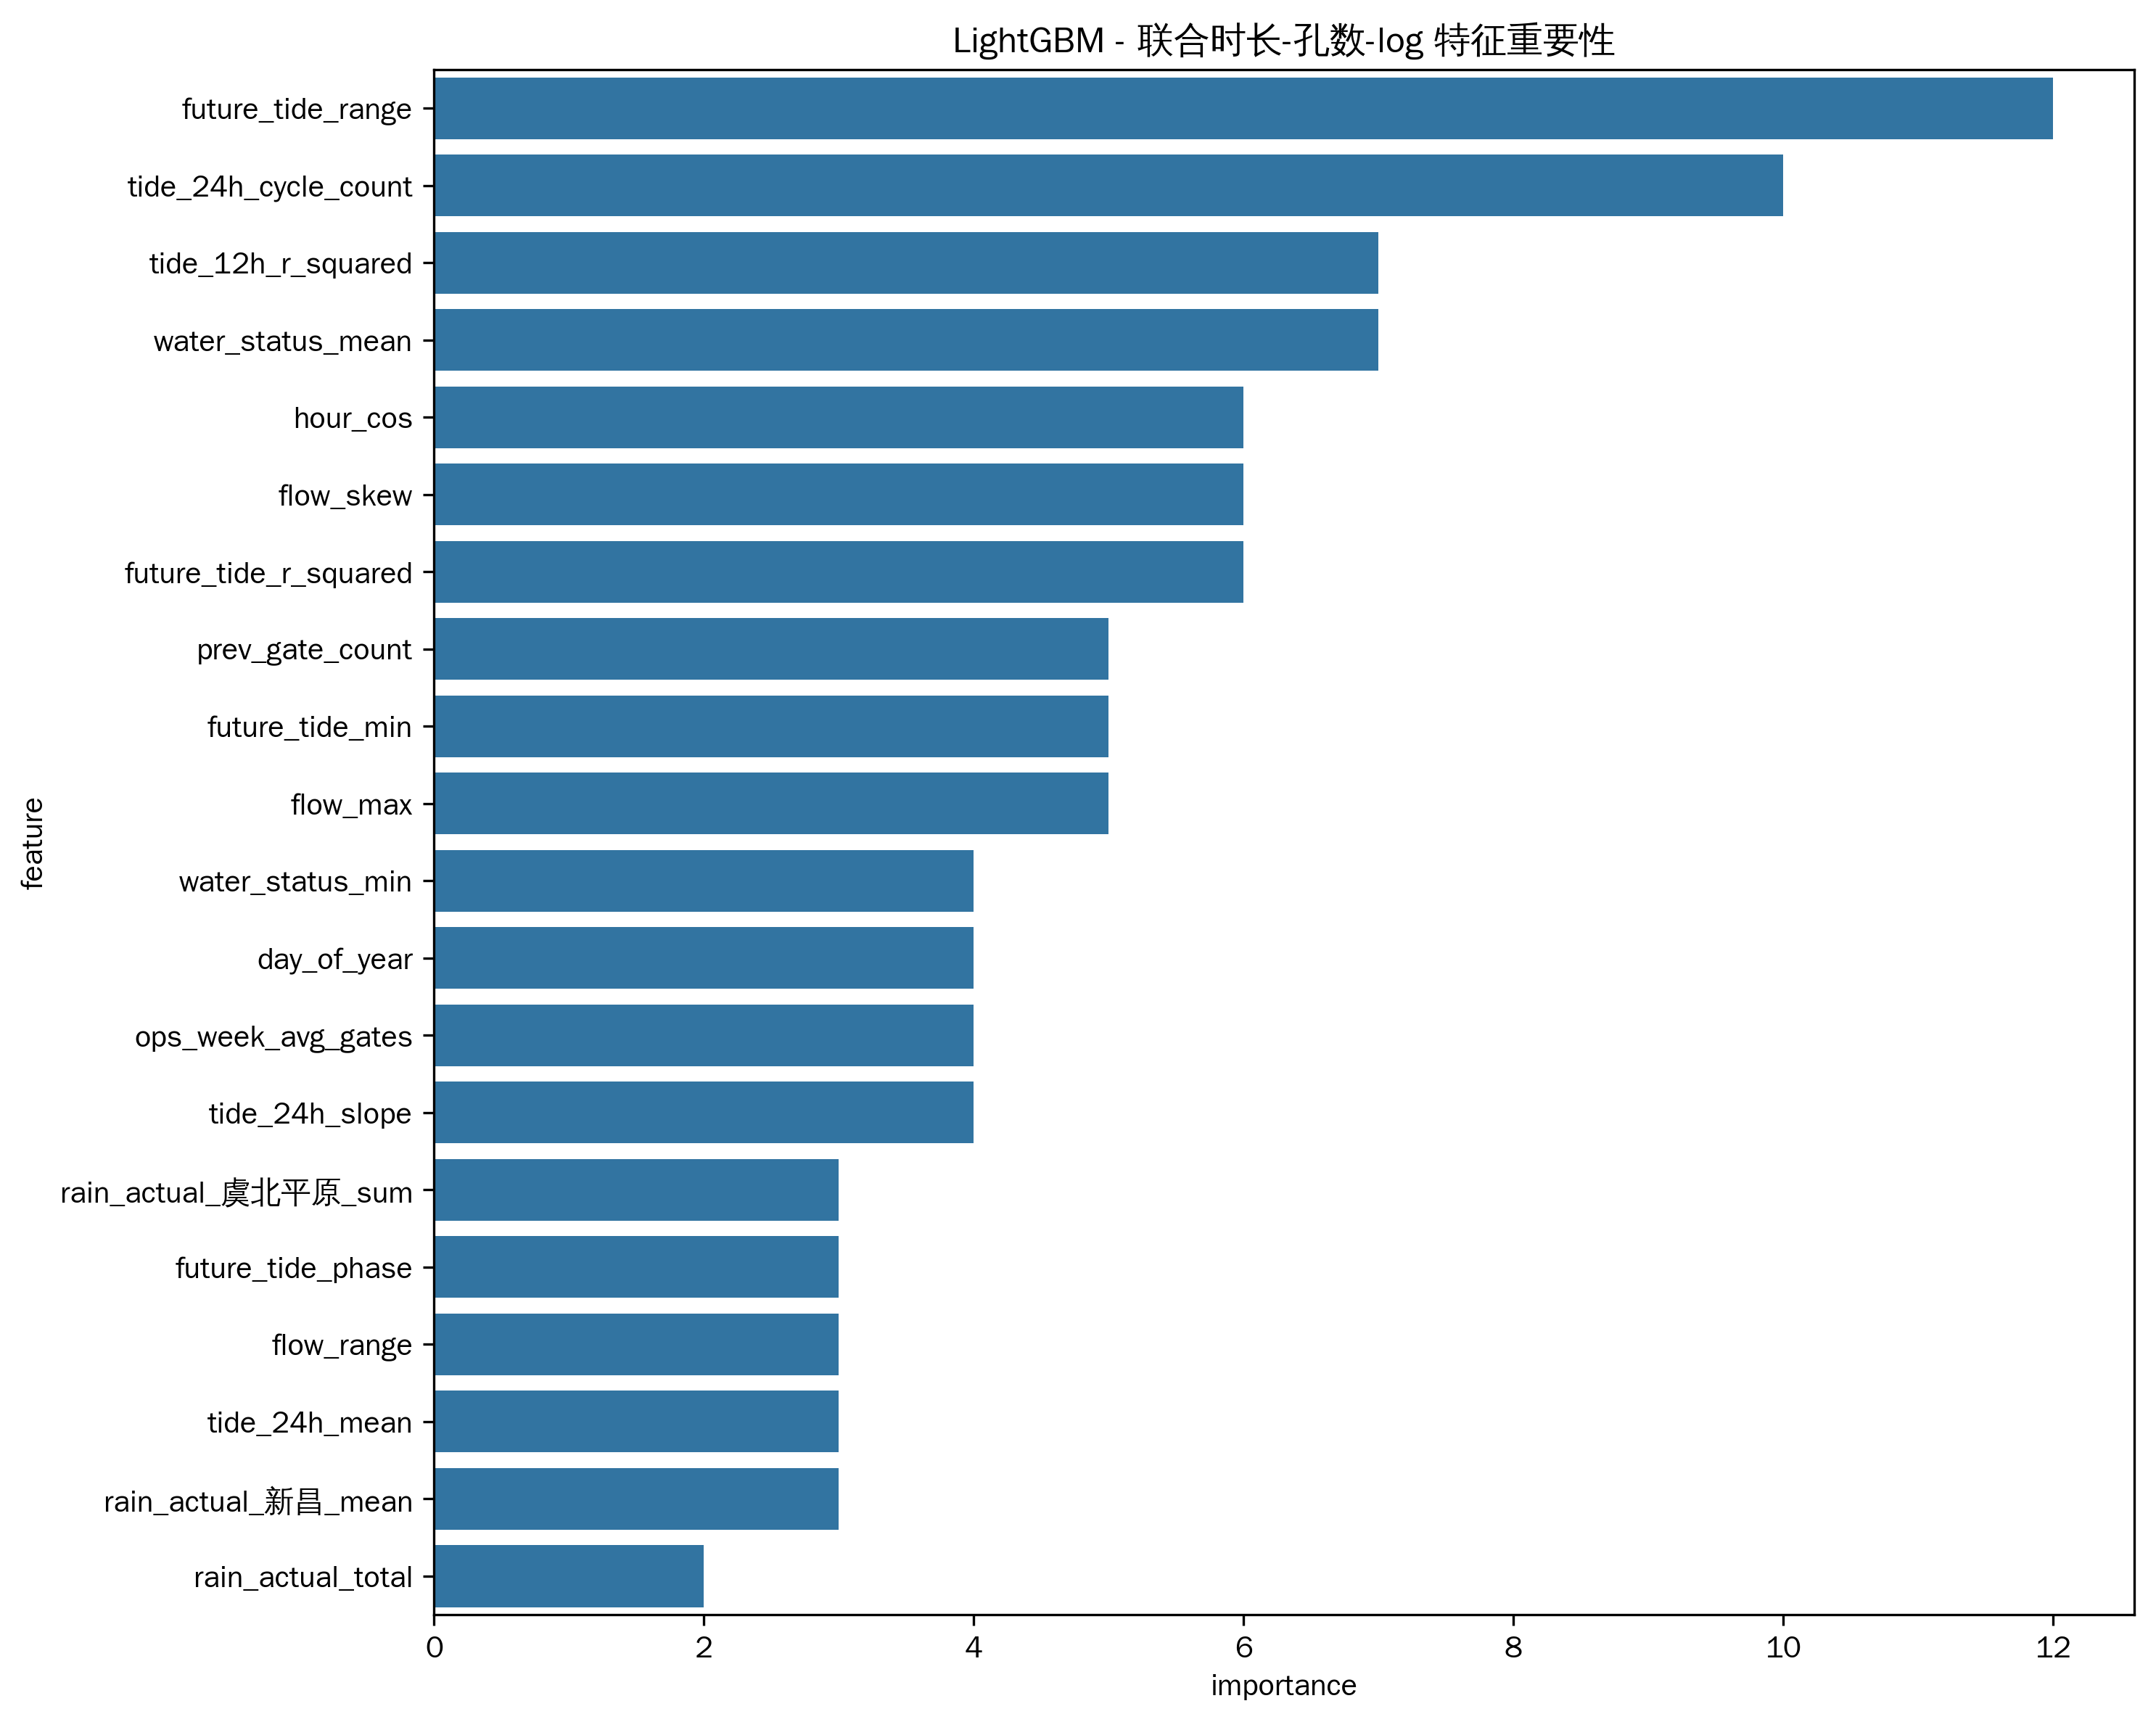

The data file committed next to this chart (first rows):
feature, importance
future_tide_range, 12
tide_24h_cycle_count, 10
tide_12h_r_squared, 7
water_status_mean, 7
hour_cos, 6
flow_skew, 6
future_tide_r_squared, 6
prev_gate_count, 5
future_tide_min, 5
flow_max, 5
water_status_min, 4
day_of_year, 4
ops_week_avg_gates, 4
tide_24h_slope, 4
rain_actual_虞北平原_sum, 3
future_tide_phase, 3
flow_range, 3
tide_24h_mean, 3
rain_actual_新昌_mean, 3
rain_actual_total, 2
